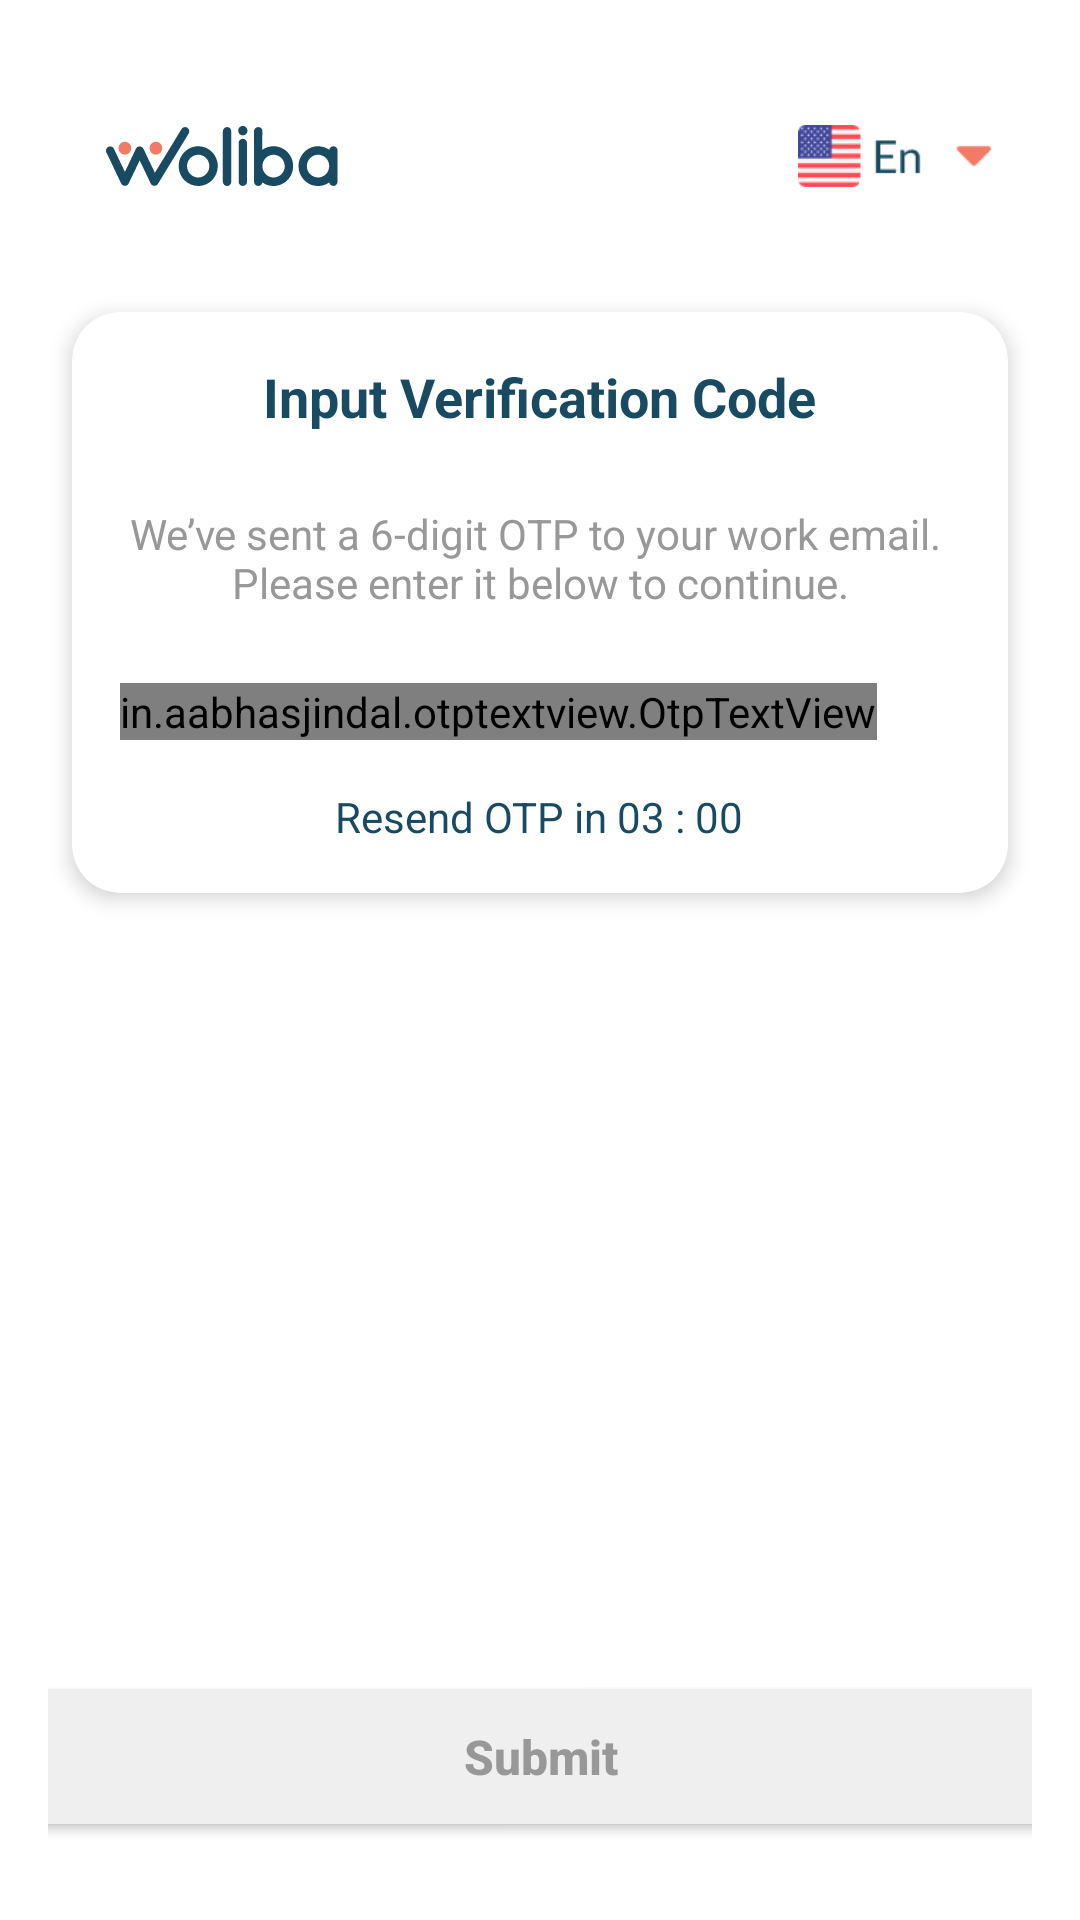

Write the Android layout XML for this screen, with the resource values it uses.
<!-- AndroidManifest.xml: application theme Theme.AndroidCodingChallenge -->
<!-- res/layout/otp_fragment.xml -->
<?xml version="1.0" encoding="utf-8"?>
<layout xmlns:android="http://schemas.android.com/apk/res/android"
    xmlns:app="http://schemas.android.com/apk/res-auto"
    xmlns:tools="http://schemas.android.com/tools">

    <data>

        <import type="android.view.View"/>

        <variable
            name="viewModel"
            type="com.example.androidcodingchallenge.viewmodel.SharedViewModel"/>

    </data>

    <androidx.constraintlayout.widget.ConstraintLayout
        android:id="@+id/constraintLayout"
        android:layout_width="match_parent"
        android:layout_height="match_parent"
        android:background="@drawable/background"
        android:padding="16dp">

        
        <androidx.appcompat.widget.AppCompatImageView
            android:id="@+id/logoIcon"
            android:layout_width="100dp"
            android:layout_height="40dp"
            android:contentDescription="@string/logo"
            android:src="@drawable/ic_logo"
            app:layout_constraintStart_toStartOf="parent"
            android:layout_marginTop="16dp"
            android:layout_marginStart="8dp"
            app:layout_constraintTop_toTopOf="parent" />

        
        <androidx.appcompat.widget.AppCompatImageView
            android:id="@+id/flagIcon"
            android:layout_width="70dp"
            android:layout_height="40dp"
            android:contentDescription="@string/language"
            android:src="@drawable/ic_us_flag"
            app:layout_constraintEnd_toEndOf="parent"
            android:layout_marginTop="16dp"
            android:layout_marginEnd="8dp"
            app:layout_constraintTop_toTopOf="parent" />

        
        <androidx.cardview.widget.CardView
            android:id="@+id/loginCard"
            android:layout_width="0dp"
            android:layout_height="wrap_content"
            android:layout_marginHorizontal="8dp"
            android:layout_marginTop="32dp"
            app:cardCornerRadius="16dp"
            app:cardElevation="4dp"
            app:layout_constraintEnd_toEndOf="parent"
            app:layout_constraintStart_toStartOf="parent"
            app:layout_constraintTop_toBottomOf="@id/logoIcon">

            <LinearLayout
                android:layout_width="match_parent"
                android:layout_height="wrap_content"
                android:orientation="vertical"
                android:padding="16dp">

                
                <androidx.appcompat.widget.AppCompatTextView
                    android:id="@+id/profileHeader"
                    android:layout_width="wrap_content"
                    android:layout_height="wrap_content"
                    android:layout_gravity="center_horizontal"
                    android:paddingBottom="16dp"
                    android:text="@string/input_verification_code"
                    android:textColor="@color/text_field_color"
                    android:textSize="18sp"
                    android:textStyle="bold" />

                
                <androidx.appcompat.widget.AppCompatTextView
                    android:layout_width="wrap_content"
                    android:layout_height="wrap_content"
                    android:layout_gravity="center_horizontal"
                    android:gravity="center_horizontal"
                    android:text="@string/we_ve_sent_a_6_digit_otp"
                    android:textColor="@color/button_text_color"
                    android:layout_marginTop="8dp"
                    android:textSize="14sp"/>

                <in.aabhasjindal.otptextview.OtpTextView
                    android:id="@+id/otpView"
                    android:layout_width="wrap_content"
                    android:layout_height="wrap_content"
                    android:layout_marginTop="24dp"
                    android:digits="1234567890"
                    android:inputType="number"
                    android:maxLength="6"
                    android:textColor="@color/text_field_color"
                    app:otp_text_size="20sp"
                    app:layout_constraintEnd_toEndOf="parent"
                    app:layout_constraintStart_toStartOf="parent"
                    app:layout_constraintTop_toBottomOf="@+id/sub_title"
                    app:otp_box_background="@drawable/otp_grey_box"
                    app:otp_box_background_active="@drawable/otp_red_box"
                    app:otp_box_background_inactive="@drawable/otp_grey_box"
                    app:height="50dp"
                    app:hide_otp="false"
                    app:length="6"
                    app:otp=""/>

                <androidx.appcompat.widget.AppCompatTextView
                    android:id="@+id/incorrectOTPText"
                    android:layout_width="wrap_content"
                    android:layout_height="wrap_content"
                    android:layout_gravity="center_horizontal"
                    android:gravity="center_horizontal"
                    android:text="@string/incorrect_otp"
                    android:textColor="@color/error_color"
                    android:textSize="12sp"
                    android:layout_marginTop="4dp"
                    android:visibility="gone"/>

                <androidx.appcompat.widget.AppCompatTextView
                    android:id="@+id/resendText"
                    android:layout_width="wrap_content"
                    android:layout_height="wrap_content"
                    android:layout_gravity="center_horizontal"
                    android:gravity="center_horizontal"
                    android:text="@string/resend_otp_in_03_00"
                    android:textColor="@color/text_field_color"
                    android:textSize="14sp"
                    android:layout_marginTop="16dp"/>


            </LinearLayout>
        </androidx.cardview.widget.CardView>

        
        <androidx.appcompat.widget.AppCompatButton
            android:id="@+id/submitButton"
            android:layout_width="377dp"
            android:layout_height="45dp"
            android:layout_marginHorizontal="8dp"
            android:layout_marginBottom="16dp"
            android:background="@drawable/disable_btn_bg"
            android:clickable="false"
            android:text="@string/submit"
            android:textAllCaps="false"
            android:textColor="@color/button_text_color"
            android:textSize="16sp"
            android:textStyle="bold"
            app:layout_constraintBottom_toBottomOf="parent"
            app:layout_constraintEnd_toEndOf="parent"
            app:layout_constraintStart_toStartOf="parent" />

        <ProgressBar
            android:id="@+id/progressBar"
            android:layout_width="wrap_content"
            android:layout_height="wrap_content"
            android:elevation="6dp"
            android:visibility="@{viewModel.isLoading ? View.VISIBLE : View.GONE , default=gone}"
            app:layout_constraintBottom_toBottomOf="parent"
            app:layout_constraintEnd_toEndOf="parent"
            app:layout_constraintStart_toStartOf="parent"
            app:layout_constraintTop_toTopOf="parent" />

    </androidx.constraintlayout.widget.ConstraintLayout>

</layout>
<!-- resources referenced by this layout -->
<resources>
  <color name="button_text_color">#989898</color>
  <color name="error_color">#DA6C74</color>
  <color name="text_field_color">#184A61</color>
  <!-- drawable disable_btn_bg (drawable) -->
  <?xml version="1.0" encoding="utf-8"?>
  <selector xmlns:android="http://schemas.android.com/apk/res/android">
  
      <item android:state_enabled="false">
  
          <shape android:shape="rectangle">
              <solid android:color="@color/button_disable_color"/>
              <corners android:radius="8dp"/>
          </shape>
      </item>
  
  </selector>
  <!-- drawable ic_logo: vector/xml drawable (drawable, 6390 chars, omitted) -->
  <!-- drawable ic_us_flag: png bitmap (drawable, 2306 bytes) -->
  <!-- drawable otp_grey_box (drawable) -->
  <?xml version="1.0" encoding="utf-8"?>
  <selector xmlns:android="http://schemas.android.com/apk/res/android">
      <item android:state_enabled = "true">
          <shape android:shape="rectangle">
              <solid android:color="@color/white"/>
              <corners android:radius="8dp"/>
              <stroke  android:color="@color/bg_light_theme" android:width = "1dp"/>
          </shape>
      </item>
  
  </selector>
  <!-- drawable otp_red_box (drawable) -->
  <?xml version="1.0" encoding="utf-8"?>
  <selector xmlns:android="http://schemas.android.com/apk/res/android">
      <item android:state_enabled = "true">
          <shape android:shape="rectangle">
              <solid android:color="@android:color/white"/>
              <corners android:radius="8dp"/>
              <stroke  android:color="@color/error_color" android:width = "2dp"/>
          </shape>
      </item>
  
  </selector>
  <string name="incorrect_otp">Incorrect OTP</string>
  <string name="input_verification_code">Input Verification Code</string>
  <string name="language">Language</string>
  <string name="logo">Logo</string>
  <string name="resend_otp_in_03_00">Resend OTP in 03 : 00</string>
  <string name="submit">Submit</string>
  <string name="we_ve_sent_a_6_digit_otp">We’ve sent a 6-digit OTP to your work email. \nPlease enter it below to continue.</string>
  <style name="Theme.AndroidCodingChallenge" parent="Theme.MaterialComponents.DayNight.DarkActionBar">
          
          <item name="colorPrimary">@color/purple_500</item>
          <item name="colorPrimaryVariant">@color/purple_700</item>
          <item name="colorOnPrimary">@color/white</item>
          
          <item name="colorSecondary">@color/teal_200</item>
          <item name="colorSecondaryVariant">@color/teal_700</item>
          <item name="colorOnSecondary">@color/black</item>
          
          <item name="android:statusBarColor">?attr/colorPrimaryVariant</item>
          
      </style>
  <color name="button_disable_color">#EFEFEF</color>
  <color name="white">#FFFFFFFF</color>
  <color name="bg_light_theme">#BDBDBD</color>
  <color name="purple_500">#FF6200EE</color>
  <color name="purple_700">#FF3700B3</color>
  <color name="teal_200">#FF03DAC5</color>
  <color name="teal_700">#FF018786</color>
  <color name="black">#FF000000</color>
</resources>
